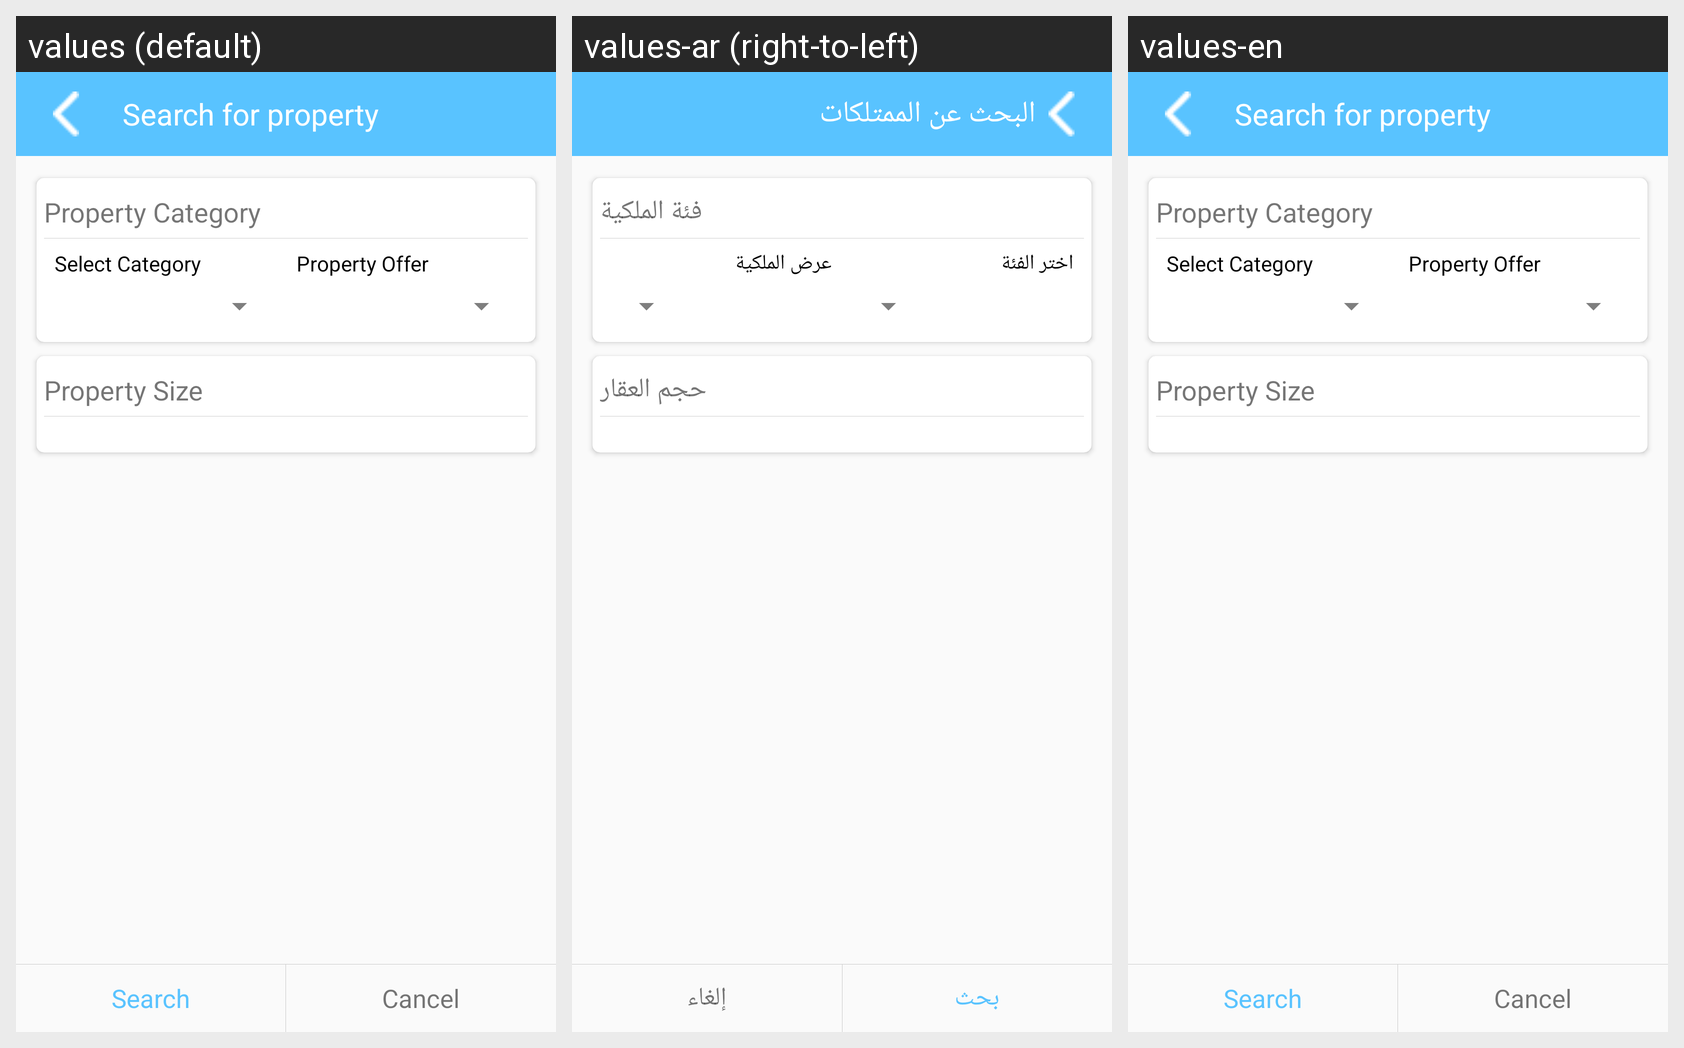

This grid shows one Android layout under several languages. Give, for every string resource on the screen, its name, the default text and each shown locale's text.
Android screen res/layout/frag_filter.xml rendered under 3 locales, left to right: values (default), values-ar (right-to-left), values-en. Device: Nexus 5 (rendered at 1080×1920; each locale shown at half size, 540×960, under a caption strip naming it); theme AppTheme.
Strings drawn on this screen, with the default value and each locale's value (text and hints the layout hard-codes, and strings that could not be matched under every locale, appear in the picture but are not listed):

search_for_property
  values: Search for property
  values-ar: البحث عن الممتلكات
  values-en: Search for property

property_category
  values: Property Category
  values-ar: فئة الملكية
  values-en: Property Category

select_category
  values: Select Category
  values-ar: اختر الفئة
  values-en: Select Category

property_offer
  values: Property Offer
  values-ar: عرض الملكية
  values-en: Property Offer

property_size
  values: Property Size
  values-ar: حجم العقار
  values-en: Property Size

search
  values: Search
  values-ar: بحث
  values-en: Search

cancel
  values: Cancel
  values-ar: إلغاء
  values-en: Cancel
